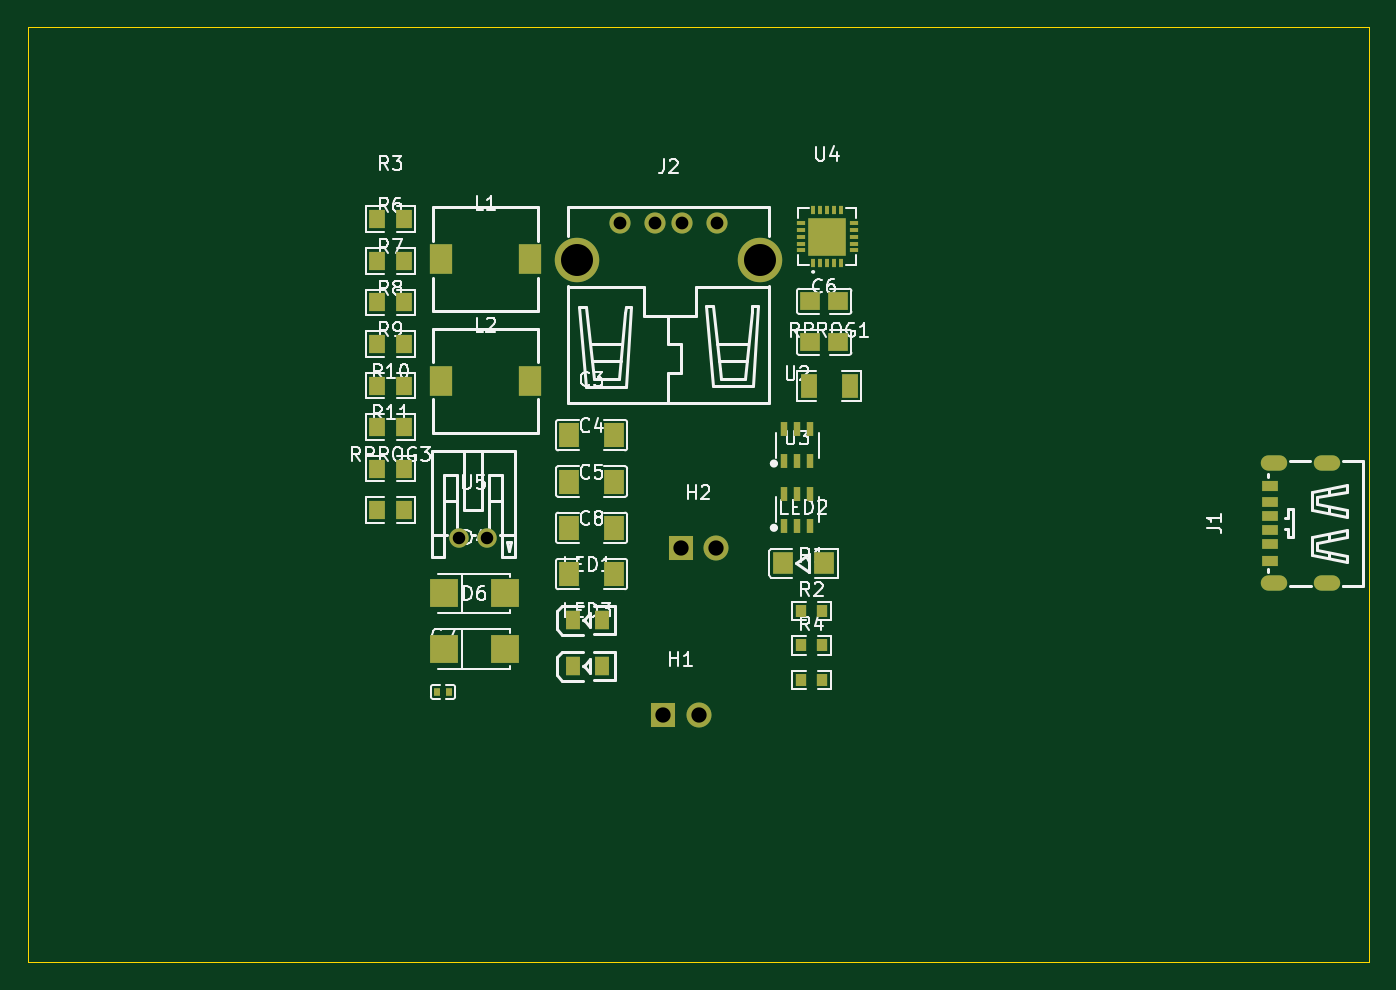
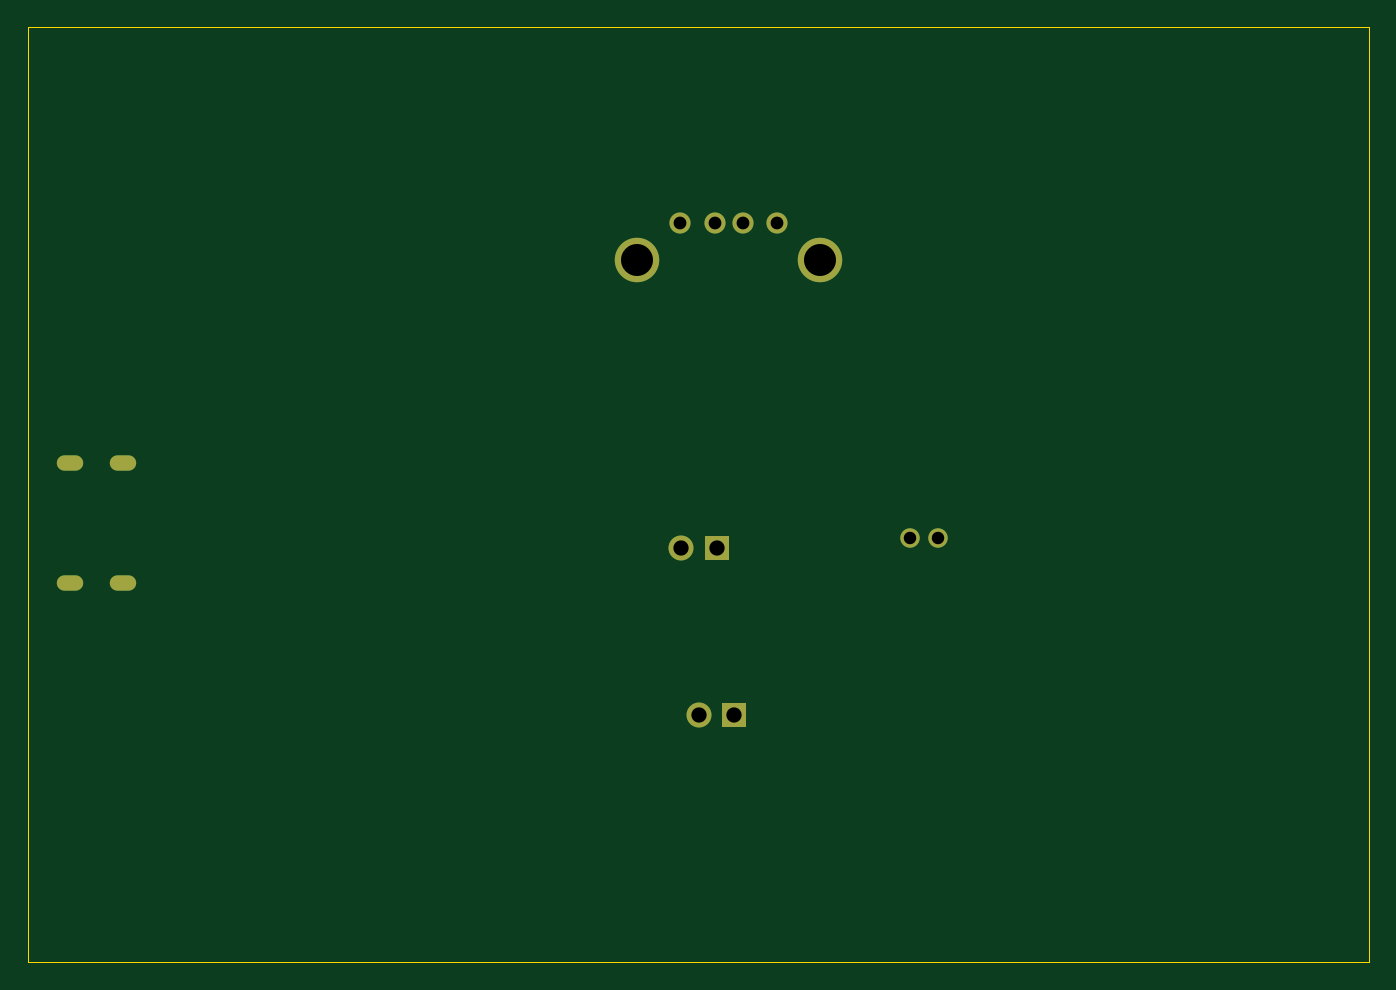
Circuit board: 9 layer files. Board 96.5 x 67.3 mm.
- bottom_copper: charging-circuit-CuBottom.gbr (1641 bytes)
- top_copper: charging-circuit-CuTop.gbr (8372 bytes)
- outline: charging-circuit-EdgeCuts.gbr (613 bytes)
- bottom_mask: charging-circuit-MaskBottom.gbr (1111 bytes)
- top_mask: charging-circuit-MaskTop.gbr (4490 bytes)
- drill: charging-circuit-NPTH.drl (265 bytes)
- drill: charging-circuit-PTH.drl (945 bytes)
- bottom_silk: charging-circuit-SilkBottom.gbr (1121 bytes)
- top_silk: charging-circuit-SilkTop.gbr (63931 bytes)

=== bottom_copper: charging-circuit-CuBottom.gbr ===
%TF.GenerationSoftware,KiCad,Pcbnew,9.0.7*%
%TF.CreationDate,2026-01-22T13:23:29-08:00*%
%TF.ProjectId,charging-circuit,63686172-6769-46e6-972d-636972637569,rev?*%
%TF.SameCoordinates,Original*%
%TF.FileFunction,Copper,L2,Bot*%
%TF.FilePolarity,Positive*%
%FSLAX46Y46*%
G04 Gerber Fmt 4.6, Leading zero omitted, Abs format (unit mm)*
G04 Created by KiCad (PCBNEW 9.0.7) date 2026-01-22 13:23:29*
%MOMM*%
%LPD*%
G01*
G04 APERTURE LIST*
%TA.AperFunction,ComponentPad*%
%ADD10O,1.900000X1.100000*%
%TD*%
%TA.AperFunction,ComponentPad*%
%ADD11R,1.800000X1.800000*%
%TD*%
%TA.AperFunction,ComponentPad*%
%ADD12C,1.800000*%
%TD*%
%TA.AperFunction,ComponentPad*%
%ADD13C,1.520000*%
%TD*%
%TA.AperFunction,ComponentPad*%
%ADD14C,3.200000*%
%TD*%
%TA.AperFunction,ComponentPad*%
%ADD15C,1.400000*%
%TD*%
G04 APERTURE END LIST*
D10*
%TO.P,J1,S1,SHIELD*%
%TO.N,GND*%
X136650000Y-95920000D03*
X140460000Y-95920000D03*
X136650000Y-87280000D03*
X140460000Y-87280000D03*
%TD*%
D11*
%TO.P,H2,1,1*%
%TO.N,GND*%
X93955000Y-93425000D03*
D12*
%TO.P,H2,2,2*%
%TO.N,/5 Vout*%
X96495000Y-93425000D03*
%TD*%
D13*
%TO.P,J2,1,VBUS*%
%TO.N,/5 Vout*%
X89585000Y-69980000D03*
%TO.P,J2,2,D-*%
%TO.N,Net-(J2-D+)*%
X92085000Y-69980000D03*
%TO.P,J2,3,D+*%
X94085000Y-69980000D03*
%TO.P,J2,4,GND*%
%TO.N,GND*%
X96585000Y-69980000D03*
D14*
%TO.P,J2,5,Shield*%
X86515000Y-72680000D03*
X99655000Y-72680000D03*
%TD*%
D11*
%TO.P,H1,1,1*%
%TO.N,GND*%
X92710000Y-105410000D03*
D12*
%TO.P,H1,2,2*%
%TO.N,/12 Vout*%
X95250000Y-105410000D03*
%TD*%
D15*
%TO.P,U5,1,1*%
%TO.N,GND*%
X80040000Y-92685000D03*
%TO.P,U5,2,2*%
%TO.N,Net-(U4-V_{BAT_SENSE})*%
X78040000Y-92685000D03*
%TD*%
M02*

=== top_copper: charging-circuit-CuTop.gbr (8372 bytes, source omitted) ===
=== outline: charging-circuit-EdgeCuts.gbr ===
%TF.GenerationSoftware,KiCad,Pcbnew,9.0.7*%
%TF.CreationDate,2026-01-22T13:23:29-08:00*%
%TF.ProjectId,charging-circuit,63686172-6769-46e6-972d-636972637569,rev?*%
%TF.SameCoordinates,Original*%
%TF.FileFunction,Profile,NP*%
%FSLAX46Y46*%
G04 Gerber Fmt 4.6, Leading zero omitted, Abs format (unit mm)*
G04 Created by KiCad (PCBNEW 9.0.7) date 2026-01-22 13:23:29*
%MOMM*%
%LPD*%
G01*
G04 APERTURE LIST*
%TA.AperFunction,Profile*%
%ADD10C,0.050000*%
%TD*%
G04 APERTURE END LIST*
D10*
X46990000Y-55880000D02*
X143510000Y-55880000D01*
X143510000Y-123190000D01*
X46990000Y-123190000D01*
X46990000Y-55880000D01*
M02*

=== bottom_mask: charging-circuit-MaskBottom.gbr ===
%TF.GenerationSoftware,KiCad,Pcbnew,9.0.7*%
%TF.CreationDate,2026-01-22T13:23:29-08:00*%
%TF.ProjectId,charging-circuit,63686172-6769-46e6-972d-636972637569,rev?*%
%TF.SameCoordinates,Original*%
%TF.FileFunction,Soldermask,Bot*%
%TF.FilePolarity,Negative*%
%FSLAX46Y46*%
G04 Gerber Fmt 4.6, Leading zero omitted, Abs format (unit mm)*
G04 Created by KiCad (PCBNEW 9.0.7) date 2026-01-22 13:23:29*
%MOMM*%
%LPD*%
G01*
G04 APERTURE LIST*
%ADD10O,1.900000X1.100000*%
%ADD11R,1.800000X1.800000*%
%ADD12C,1.800000*%
%ADD13C,1.520000*%
%ADD14C,3.200000*%
%ADD15C,1.400000*%
G04 APERTURE END LIST*
D10*
%TO.C,J1*%
X136650000Y-95920000D03*
X140460000Y-95920000D03*
X136650000Y-87280000D03*
X140460000Y-87280000D03*
%TD*%
D11*
%TO.C,H2*%
X93955000Y-93425000D03*
D12*
X96495000Y-93425000D03*
%TD*%
D13*
%TO.C,J2*%
X89585000Y-69980000D03*
X92085000Y-69980000D03*
X94085000Y-69980000D03*
X96585000Y-69980000D03*
D14*
X86515000Y-72680000D03*
X99655000Y-72680000D03*
%TD*%
D11*
%TO.C,H1*%
X92710000Y-105410000D03*
D12*
X95250000Y-105410000D03*
%TD*%
D15*
%TO.C,U5*%
X80040000Y-92685000D03*
X78040000Y-92685000D03*
%TD*%
M02*

=== top_mask: charging-circuit-MaskTop.gbr ===
%TF.GenerationSoftware,KiCad,Pcbnew,9.0.7*%
%TF.CreationDate,2026-01-22T13:23:29-08:00*%
%TF.ProjectId,charging-circuit,63686172-6769-46e6-972d-636972637569,rev?*%
%TF.SameCoordinates,Original*%
%TF.FileFunction,Soldermask,Top*%
%TF.FilePolarity,Negative*%
%FSLAX46Y46*%
G04 Gerber Fmt 4.6, Leading zero omitted, Abs format (unit mm)*
G04 Created by KiCad (PCBNEW 9.0.7) date 2026-01-22 13:23:29*
%MOMM*%
%LPD*%
G01*
G04 APERTURE LIST*
%ADD10R,0.810000X0.860000*%
%ADD11R,2.000000X2.000000*%
%ADD12R,1.130000X1.380000*%
%ADD13R,1.000000X1.400000*%
%ADD14R,0.530000X1.070000*%
%ADD15R,1.600000X2.200000*%
%ADD16R,1.200000X0.700000*%
%ADD17R,1.200000X0.800000*%
%ADD18O,1.900000X1.100000*%
%ADD19R,1.490000X1.730000*%
%ADD20R,1.410000X1.350000*%
%ADD21R,1.800000X1.800000*%
%ADD22C,1.800000*%
%ADD23R,1.490000X1.620000*%
%ADD24R,1.210000X1.700000*%
%ADD25C,1.520000*%
%ADD26C,3.200000*%
%ADD27C,1.400000*%
%ADD28R,0.500000X0.540000*%
%ADD29R,0.280000X0.660000*%
%ADD30R,0.660000X0.280000*%
%ADD31R,2.700000X2.700000*%
G04 APERTURE END LIST*
D10*
%TO.C,R4*%
X102640000Y-102870000D03*
X104140000Y-102870000D03*
%TD*%
D11*
%TO.C,D6*%
X76915000Y-100670000D03*
X81315000Y-100670000D03*
%TD*%
D12*
%TO.C,R11*%
X72080000Y-87680000D03*
X74080000Y-87680000D03*
%TD*%
%TO.C,R6*%
X72080000Y-72730000D03*
X74080000Y-72730000D03*
%TD*%
D13*
%TO.C,LED3*%
X88310000Y-101890000D03*
X86210000Y-101890000D03*
%TD*%
D14*
%TO.C,U3*%
X101390000Y-91790000D03*
X102340000Y-91790000D03*
X103290000Y-91790000D03*
X103290000Y-89490000D03*
X102340000Y-89490000D03*
X101390000Y-89490000D03*
%TD*%
D11*
%TO.C,D4*%
X76915000Y-96660000D03*
X81315000Y-96660000D03*
%TD*%
D15*
%TO.C,L2*%
X76715000Y-81370000D03*
X83115000Y-81370000D03*
%TD*%
D12*
%TO.C,R3*%
X72080000Y-69740000D03*
X74080000Y-69740000D03*
%TD*%
D13*
%TO.C,LED1*%
X88310000Y-98580000D03*
X86210000Y-98580000D03*
%TD*%
D16*
%TO.C,J1*%
X136400000Y-92100000D03*
X136400000Y-90100000D03*
D17*
X136400000Y-88900000D03*
D16*
X136400000Y-91100000D03*
X136400000Y-93100000D03*
D17*
X136400000Y-94300000D03*
D18*
X136650000Y-95920000D03*
X140460000Y-95920000D03*
X136650000Y-87280000D03*
X140460000Y-87280000D03*
%TD*%
D10*
%TO.C,R1*%
X102640000Y-97930000D03*
X104140000Y-97930000D03*
%TD*%
D19*
%TO.C,C4*%
X85960000Y-88610000D03*
X89140000Y-88610000D03*
%TD*%
D20*
%TO.C,C6*%
X103290000Y-78590000D03*
X105290000Y-78590000D03*
%TD*%
D12*
%TO.C,R7*%
X72080000Y-75720000D03*
X74080000Y-75720000D03*
%TD*%
%TO.C,R10*%
X72080000Y-84690000D03*
X74080000Y-84690000D03*
%TD*%
D21*
%TO.C,H2*%
X93955000Y-93425000D03*
D22*
X96495000Y-93425000D03*
%TD*%
D19*
%TO.C,C8*%
X85960000Y-95270000D03*
X89140000Y-95270000D03*
%TD*%
D23*
%TO.C,LED2*%
X104290000Y-94480000D03*
X101310000Y-94480000D03*
%TD*%
D15*
%TO.C,L1*%
X76715000Y-72620000D03*
X83115000Y-72620000D03*
%TD*%
D14*
%TO.C,U2*%
X101390000Y-87165000D03*
X102340000Y-87165000D03*
X103290000Y-87165000D03*
X103290000Y-84865000D03*
X102340000Y-84865000D03*
X101390000Y-84865000D03*
%TD*%
D12*
%TO.C,RPROG3*%
X72080000Y-90670000D03*
X74080000Y-90670000D03*
%TD*%
D24*
%TO.C,RPROG1*%
X103160000Y-81720000D03*
X106120000Y-81720000D03*
%TD*%
D12*
%TO.C,R9*%
X72080000Y-81700000D03*
X74080000Y-81700000D03*
%TD*%
D10*
%TO.C,R2*%
X102640000Y-100400000D03*
X104140000Y-100400000D03*
%TD*%
D19*
%TO.C,C5*%
X85960000Y-91940000D03*
X89140000Y-91940000D03*
%TD*%
D20*
%TO.C,C2*%
X103290000Y-75640000D03*
X105290000Y-75640000D03*
%TD*%
D19*
%TO.C,C3*%
X85960000Y-85280000D03*
X89140000Y-85280000D03*
%TD*%
D25*
%TO.C,J2*%
X89585000Y-69980000D03*
X92085000Y-69980000D03*
X94085000Y-69980000D03*
X96585000Y-69980000D03*
D26*
X86515000Y-72680000D03*
X99655000Y-72680000D03*
%TD*%
D21*
%TO.C,H1*%
X92710000Y-105410000D03*
D22*
X95250000Y-105410000D03*
%TD*%
D27*
%TO.C,U5*%
X80040000Y-92685000D03*
X78040000Y-92685000D03*
%TD*%
D28*
%TO.C,C7*%
X76440000Y-103750000D03*
X77280000Y-103750000D03*
%TD*%
D12*
%TO.C,R8*%
X72080000Y-78710000D03*
X74080000Y-78710000D03*
%TD*%
D29*
%TO.C,U4*%
X103495000Y-72895000D03*
X103995000Y-72895000D03*
X104495000Y-72895000D03*
X104995000Y-72895000D03*
X105495000Y-72895000D03*
D30*
X106405000Y-71985000D03*
X106405000Y-71485000D03*
X106405000Y-70985000D03*
X106405000Y-70485000D03*
X106405000Y-69985000D03*
D29*
X105495000Y-69075000D03*
X104995000Y-69075000D03*
X104495000Y-69075000D03*
X103995000Y-69075000D03*
X103495000Y-69075000D03*
D30*
X102585000Y-69985000D03*
X102585000Y-70485000D03*
X102585000Y-70985000D03*
X102585000Y-71485000D03*
X102585000Y-71985000D03*
D31*
X104495000Y-70985000D03*
%TD*%
M02*

=== drill: charging-circuit-NPTH.drl ===
M48
; DRILL file {KiCad 9.0.7} date 2026-01-22T13:23:29-0800
; FORMAT={-:-/ absolute / inch / decimal}
; #@! TF.CreationDate,2026-01-22T13:23:29-08:00
; #@! TF.GenerationSoftware,Kicad,Pcbnew,9.0.7
; #@! TF.FileFunction,NonPlated,1,2,NPTH
FMAT,2
INCH
%
G90
G05
M30

=== drill: charging-circuit-PTH.drl ===
M48
; DRILL file {KiCad 9.0.7} date 2026-01-22T13:23:29-0800
; FORMAT={-:-/ absolute / inch / decimal}
; #@! TF.CreationDate,2026-01-22T13:23:29-08:00
; #@! TF.GenerationSoftware,Kicad,Pcbnew,9.0.7
; #@! TF.FileFunction,Plated,1,2,PTH
FMAT,2
INCH
; #@! TA.AperFunction,Plated,PTH,ComponentDrill
T1C0.0276
; #@! TA.AperFunction,Plated,PTH,ComponentDrill
T2C0.0354
; #@! TA.AperFunction,Plated,PTH,ComponentDrill
T3C0.0362
; #@! TA.AperFunction,Plated,PTH,ComponentDrill
T4C0.0433
; #@! TA.AperFunction,Plated,PTH,ComponentDrill
T5C0.0906
%
G90
G05
T2
X3.0724Y-3.649
X3.1512Y-3.649
T3
X3.527Y-2.7551
X3.6254Y-2.7551
X3.7041Y-2.7551
X3.8026Y-2.7551
T4
X3.65Y-4.15
X3.699Y-3.6781
X3.75Y-4.15
X3.799Y-3.6781
T5
X3.4061Y-2.8614
X3.9234Y-2.8614
T1
G00X5.3642Y-3.4362
M15
G01X5.3957Y-3.4362
M16
G05
G00X5.3642Y-3.7764
M15
G01X5.3957Y-3.7764
M16
G05
G00X5.5142Y-3.4362
M15
G01X5.5457Y-3.4362
M16
G05
G00X5.5142Y-3.7764
M15
G01X5.5457Y-3.7764
M16
G05
M30

=== bottom_silk: charging-circuit-SilkBottom.gbr ===
%TF.GenerationSoftware,KiCad,Pcbnew,9.0.7*%
%TF.CreationDate,2026-01-22T13:23:29-08:00*%
%TF.ProjectId,charging-circuit,63686172-6769-46e6-972d-636972637569,rev?*%
%TF.SameCoordinates,Original*%
%TF.FileFunction,Legend,Bot*%
%TF.FilePolarity,Positive*%
%FSLAX46Y46*%
G04 Gerber Fmt 4.6, Leading zero omitted, Abs format (unit mm)*
G04 Created by KiCad (PCBNEW 9.0.7) date 2026-01-22 13:23:29*
%MOMM*%
%LPD*%
G01*
G04 APERTURE LIST*
%ADD10O,1.900000X1.100000*%
%ADD11R,1.800000X1.800000*%
%ADD12C,1.800000*%
%ADD13C,1.520000*%
%ADD14C,3.200000*%
%ADD15C,1.400000*%
G04 APERTURE END LIST*
%LPC*%
D10*
%TO.C,J1*%
X136650000Y-95920000D03*
X140460000Y-95920000D03*
X136650000Y-87280000D03*
X140460000Y-87280000D03*
%TD*%
D11*
%TO.C,H2*%
X93955000Y-93425000D03*
D12*
X96495000Y-93425000D03*
%TD*%
D13*
%TO.C,J2*%
X89585000Y-69980000D03*
X92085000Y-69980000D03*
X94085000Y-69980000D03*
X96585000Y-69980000D03*
D14*
X86515000Y-72680000D03*
X99655000Y-72680000D03*
%TD*%
D11*
%TO.C,H1*%
X92710000Y-105410000D03*
D12*
X95250000Y-105410000D03*
%TD*%
D15*
%TO.C,U5*%
X80040000Y-92685000D03*
X78040000Y-92685000D03*
%TD*%
%LPD*%
M02*

=== top_silk: charging-circuit-SilkTop.gbr (63931 bytes, source omitted) ===
